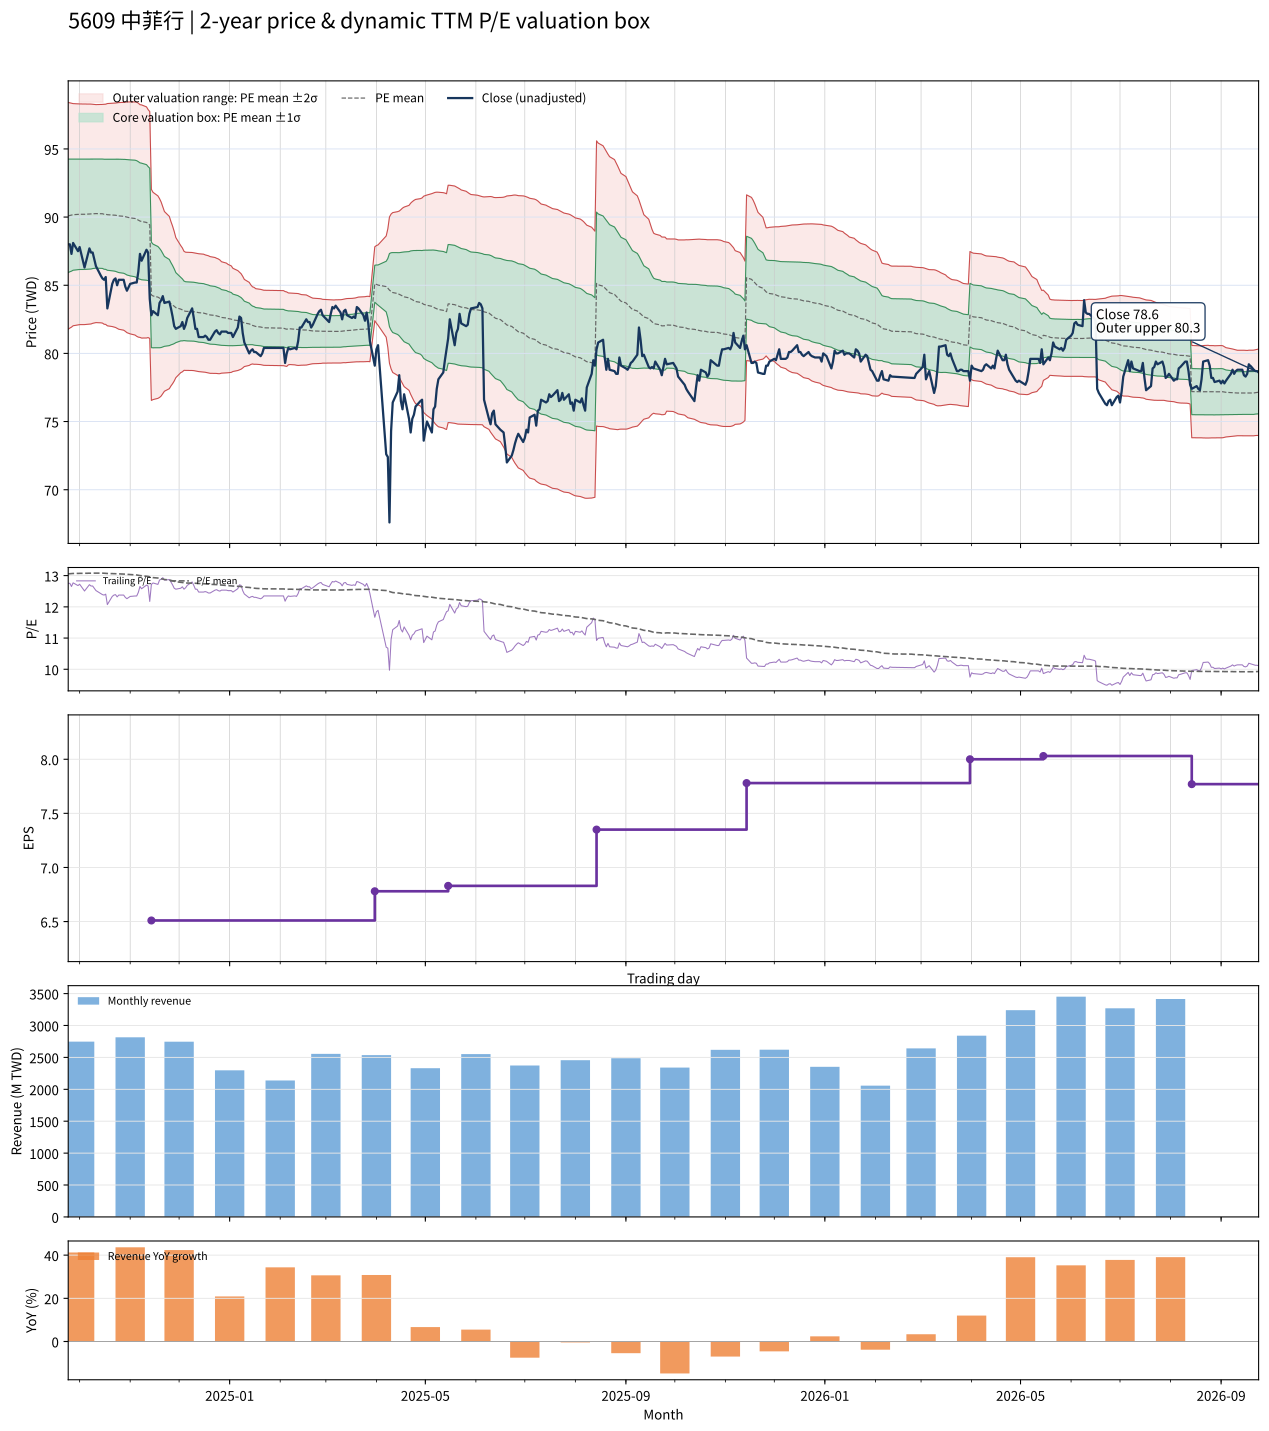

Source data for this figure (header and first rows):
date, close, available_date, period_end, ttm_eps, pe, pe_mean, pe_std, price_m2, price_m1, price_mean, price_p1, price_p2, forward_eps, forward_pe, forward_pe_mean, forward_pe_std, forward_price_m2, forward_price_m1, forward_price_mean, forward_price_p1, forward_price_p2
2024-09-24, 88, 2024-08-14, 2024-06-30, 6.9, 12.75, 13.06, 0.6029, 81.77, 85.93, 90.09, 94.25, 98.41, , , , , , , , , 
2024-09-25, 88, 2024-08-14, 2024-06-30, 6.9, 12.75, 13.06, 0.5987, 81.86, 85.99, 90.12, 94.25, 98.38, , , , , , , , , 
2024-09-26, 87.3, 2024-08-14, 2024-06-30, 6.9, 12.65, 13.06, 0.5954, 81.93, 86.03, 90.14, 94.25, 98.36, , , , , , , , , 
2024-09-27, 88.1, 2024-08-14, 2024-06-30, 6.9, 12.77, 13.07, 0.5905, 82.03, 86.1, 90.18, 94.25, 98.32, , , , , , , , , 
2024-09-30, 87.5, 2024-08-14, 2024-06-30, 6.9, 12.68, 13.07, 0.5875, 82.09, 86.14, 90.2, 94.25, 98.3, , , , , , , , , 
2024-10-01, 87.8, 2024-08-14, 2024-06-30, 6.9, 12.72, 13.07, 0.5866, 82.11, 86.16, 90.21, 94.25, 98.3, , , , , , , , , 
2024-10-04, 86.3, 2024-08-14, 2024-06-30, 6.9, 12.51, 13.07, 0.5864, 82.11, 86.16, 90.21, 94.25, 98.3, , , , , , , , , 
2024-10-07, 87.7, 2024-08-14, 2024-06-30, 6.9, 12.71, 13.08, 0.5848, 82.15, 86.19, 90.22, 94.26, 98.29, , , , , , , , , 
2024-10-08, 87.4, 2024-08-14, 2024-06-30, 6.9, 12.67, 13.08, 0.5844, 82.16, 86.19, 90.22, 94.26, 98.29, , , , , , , , , 
2024-10-09, 87.4, 2024-08-14, 2024-06-30, 6.9, 12.67, 13.08, 0.5822, 82.21, 86.22, 90.24, 94.26, 98.27, , , , , , , , , 
2024-10-11, 86.4, 2024-08-14, 2024-06-30, 6.9, 12.52, 13.08, 0.5794, 82.26, 86.26, 90.26, 94.25, 98.25, , , , , , , , , 
2024-10-14, 85.7, 2024-08-14, 2024-06-30, 6.9, 12.42, 13.08, 0.5803, 82.24, 86.25, 90.25, 94.25, 98.26, , , , , , , , , 
2024-10-15, 85.5, 2024-08-14, 2024-06-30, 6.9, 12.39, 13.08, 0.5812, 82.22, 86.23, 90.24, 94.25, 98.27, , , , , , , , , 
2024-10-16, 85.4, 2024-08-14, 2024-06-30, 6.9, 12.38, 13.07, 0.5847, 82.14, 86.17, 90.21, 94.24, 98.28, , , , , , , , , 
2024-10-17, 85.6, 2024-08-14, 2024-06-30, 6.9, 12.41, 13.07, 0.5854, 82.13, 86.17, 90.2, 94.24, 98.28, , , , , , , , , 
2024-10-18, 83.3, 2024-08-14, 2024-06-30, 6.9, 12.07, 13.07, 0.5908, 82.02, 86.1, 90.18, 94.25, 98.33, , , , , , , , , 
2024-10-21, 85.1, 2024-08-14, 2024-06-30, 6.9, 12.33, 13.07, 0.5933, 81.97, 86.06, 90.16, 94.25, 98.35, , , , , , , , , 
2024-10-22, 85.4, 2024-08-14, 2024-06-30, 6.9, 12.38, 13.06, 0.5948, 81.94, 86.04, 90.15, 94.25, 98.36, , , , , , , , , 
2024-10-23, 85.5, 2024-08-14, 2024-06-30, 6.9, 12.39, 13.06, 0.5965, 81.9, 86.02, 90.14, 94.25, 98.37, , , , , , , , , 
2024-10-24, 85, 2024-08-14, 2024-06-30, 6.9, 12.32, 13.06, 0.5998, 81.83, 85.97, 90.11, 94.25, 98.39, , , , , , , , , 
2024-10-25, 85.4, 2024-08-14, 2024-06-30, 6.9, 12.38, 13.06, 0.6025, 81.77, 85.93, 90.09, 94.24, 98.4, , , , , , , , , 
2024-10-28, 85.4, 2024-08-14, 2024-06-30, 6.9, 12.38, 13.05, 0.6054, 81.7, 85.88, 90.06, 94.24, 98.41, , , , , , , , , 
2024-10-29, 84.9, 2024-08-14, 2024-06-30, 6.9, 12.3, 13.05, 0.609, 81.62, 85.82, 90.03, 94.23, 98.43, , , , , , , , , 
2024-10-30, 84.6, 2024-08-14, 2024-06-30, 6.9, 12.26, 13.04, 0.6132, 81.52, 85.75, 89.98, 94.22, 98.45, , , , , , , , , 
2024-11-01, 85.1, 2024-08-14, 2024-06-30, 6.9, 12.33, 13.03, 0.6166, 81.43, 85.69, 89.94, 94.2, 98.45, , , , , , , , , 
2024-11-04, 85.2, 2024-08-14, 2024-06-30, 6.9, 12.35, 13.03, 0.6197, 81.34, 85.62, 89.9, 94.17, 98.45, , , , , , , , , 
2024-11-05, 85.2, 2024-08-14, 2024-06-30, 6.9, 12.35, 13.02, 0.6223, 81.25, 85.55, 89.84, 94.14, 98.43, , , , , , , , , 
2024-11-06, 86, 2024-08-14, 2024-06-30, 6.9, 12.46, 13.01, 0.6218, 81.19, 85.48, 89.78, 94.07, 98.36, , , , , , , , , 
2024-11-07, 87.3, 2024-08-14, 2024-06-30, 6.9, 12.65, 13, 0.6186, 81.17, 85.44, 89.71, 93.98, 98.25, , , , , , , , , 
2024-11-08, 86.8, 2024-08-14, 2024-06-30, 6.9, 12.58, 13, 0.6197, 81.13, 85.4, 89.68, 93.95, 98.23, , , , , , , , , 
2024-11-11, 87.6, 2024-08-14, 2024-06-30, 6.9, 12.7, 12.99, 0.6144, 81.13, 85.37, 89.61, 93.85, 98.09, , , , , , , , , 
2024-11-12, 87.4, 2024-08-14, 2024-06-30, 6.9, 12.67, 12.97, 0.6058, 81.16, 85.34, 89.52, 93.7, 97.88, , , , , , , , , 
2024-11-13, 84, 2024-08-14, 2024-06-30, 6.9, 12.17, 12.96, 0.603, 81.1, 85.26, 89.42, 93.58, 97.74, , , , , , , , , 
2024-11-14, 82.8, 2024-11-14, 2024-09-30, 6.51, 12.72, 12.95, 0.5945, 76.55, 80.42, 84.29, 88.16, 92.03, , , , , , , , , 
2024-11-15, 83.1, 2024-11-14, 2024-09-30, 6.51, 12.76, 12.94, 0.584, 76.61, 80.41, 84.21, 88.02, 91.82, , , , , , , , , 
2024-11-18, 82.8, 2024-11-14, 2024-09-30, 6.51, 12.72, 12.92, 0.5704, 76.7, 80.41, 84.13, 87.84, 91.55, , , , , , , , , 
2024-11-19, 83.7, 2024-11-14, 2024-09-30, 6.51, 12.86, 12.91, 0.5601, 76.77, 80.41, 84.06, 87.71, 91.35, , , , , , , , , 
2024-11-20, 83.9, 2024-11-14, 2024-09-30, 6.51, 12.89, 12.9, 0.5463, 76.87, 80.43, 83.99, 87.54, 91.1, , , , , , , , , 
2024-11-21, 84.2, 2024-11-14, 2024-09-30, 6.51, 12.93, 12.89, 0.5269, 77.04, 80.47, 83.9, 87.33, 90.76, , , , , , , , , 
2024-11-22, 83.7, 2024-11-14, 2024-09-30, 6.51, 12.86, 12.87, 0.5063, 77.22, 80.52, 83.82, 87.11, 90.41, , , , , , , , , 
2024-11-25, 83.8, 2024-11-14, 2024-09-30, 6.51, 12.87, 12.86, 0.4853, 77.41, 80.57, 83.73, 86.89, 90.05, , , , , , , , , 
2024-11-26, 83.3, 2024-11-14, 2024-09-30, 6.51, 12.8, 12.85, 0.463, 77.61, 80.63, 83.64, 86.66, 89.67, , , , , , , , , 
2024-11-27, 82.7, 2024-11-14, 2024-09-30, 6.51, 12.7, 12.83, 0.4439, 77.78, 80.67, 83.56, 86.45, 89.33, , , , , , , , , 
2024-11-28, 82, 2024-11-14, 2024-09-30, 6.51, 12.6, 12.82, 0.4213, 77.97, 80.72, 83.46, 86.2, 88.94, , , , , , , , , 
2024-11-29, 81.8, 2024-11-14, 2024-09-30, 6.51, 12.57, 12.8, 0.3945, 78.22, 80.79, 83.36, 85.93, 88.49, , , , , , , , , 
2024-12-02, 82, 2024-11-14, 2024-09-30, 6.51, 12.6, 12.79, 0.358, 78.59, 80.92, 83.25, 85.58, 87.91, , , , , , , , , 
2024-12-03, 82.3, 2024-11-14, 2024-09-30, 6.51, 12.64, 12.78, 0.349, 78.65, 80.92, 83.19, 85.46, 87.74, , , , , , , , , 
2024-12-04, 81.8, 2024-11-14, 2024-09-30, 6.51, 12.57, 12.77, 0.3354, 78.76, 80.94, 83.12, 85.31, 87.49, , , , , , , , , 
2024-12-05, 82.1, 2024-11-14, 2024-09-30, 6.51, 12.61, 12.76, 0.3328, 78.76, 80.92, 83.09, 85.26, 87.42, , , , , , , , , 
2024-12-06, 82.6, 2024-11-14, 2024-09-30, 6.51, 12.69, 12.76, 0.3329, 78.75, 80.91, 83.08, 85.25, 87.42, , , , , , , , , 
2024-12-09, 83.3, 2024-11-14, 2024-09-30, 6.51, 12.8, 12.76, 0.3324, 78.75, 80.91, 83.07, 85.24, 87.4, , , , , , , , , 
2024-12-10, 82.6, 2024-11-14, 2024-09-30, 6.51, 12.69, 12.76, 0.3319, 78.74, 80.9, 83.06, 85.22, 87.38, , , , , , , , , 
2024-12-11, 81.8, 2024-11-14, 2024-09-30, 6.51, 12.57, 12.76, 0.3321, 78.72, 80.88, 83.04, 85.2, 87.36, , , , , , , , , 
2024-12-12, 81.8, 2024-11-14, 2024-09-30, 6.51, 12.57, 12.75, 0.3318, 78.7, 80.86, 83.02, 85.18, 87.34, , , , , , , , , 
2024-12-13, 81.2, 2024-11-14, 2024-09-30, 6.51, 12.47, 12.75, 0.332, 78.67, 80.83, 82.99, 85.15, 87.31, , , , , , , , , 
2024-12-16, 81.2, 2024-11-14, 2024-09-30, 6.51, 12.47, 12.74, 0.3319, 78.64, 80.8, 82.96, 85.12, 87.28, , , , , , , , , 
2024-12-17, 81.3, 2024-11-14, 2024-09-30, 6.51, 12.49, 12.74, 0.3306, 78.62, 80.77, 82.92, 85.07, 87.23, , , , , , , , , 
2024-12-18, 81.2, 2024-11-14, 2024-09-30, 6.51, 12.47, 12.73, 0.3305, 78.59, 80.74, 82.89, 85.04, 87.2, , , , , , , , , 
2024-12-19, 81, 2024-11-14, 2024-09-30, 6.51, 12.44, 12.73, 0.3303, 78.56, 80.71, 82.86, 85.01, 87.16, , , , , , , , , 
2024-12-20, 81, 2024-11-14, 2024-09-30, 6.51, 12.44, 12.72, 0.3288, 78.54, 80.68, 82.82, 84.96, 87.1, , , , , , , , , 
... 427 more rows
